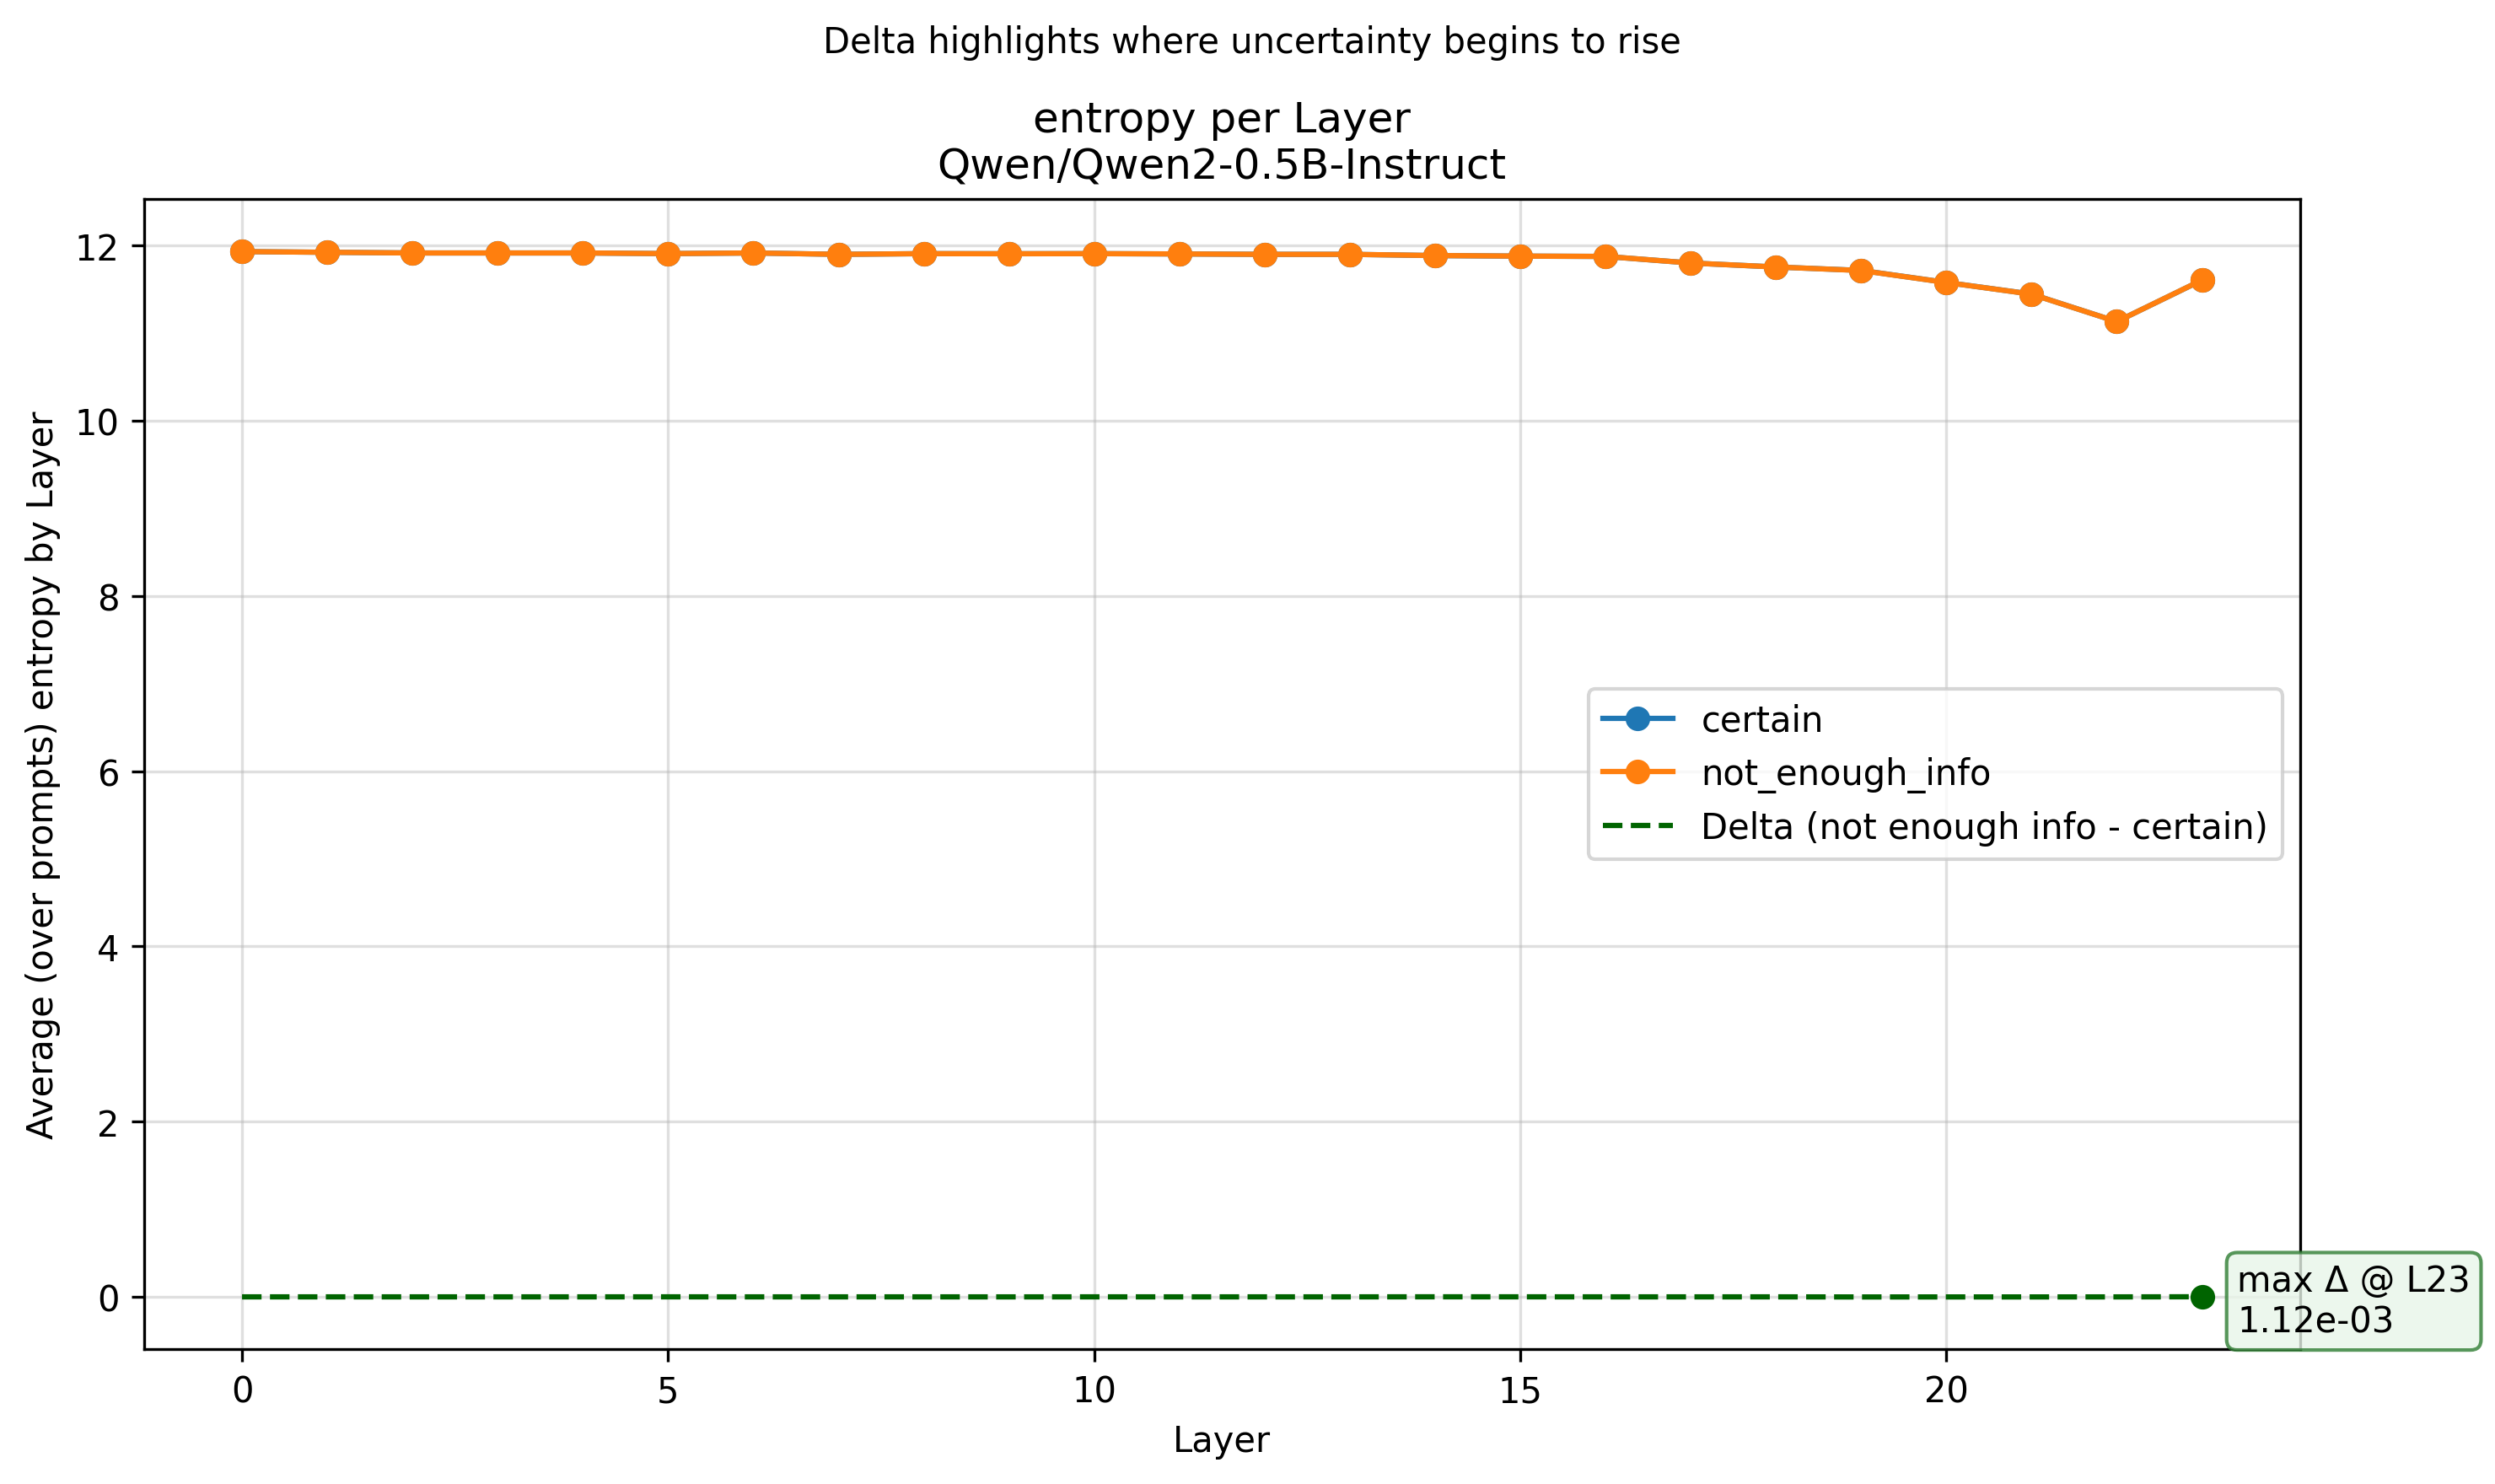

The table this chart was drawn from, first rows:
Layer, certain, not_enough_info
0, 11.93, 11.93
1, 11.92, 11.92
2, 11.91, 11.91
3, 11.91, 11.91
4, 11.91, 11.91
5, 11.91, 11.91
6, 11.91, 11.91
7, 11.9, 11.9
8, 11.91, 11.91
9, 11.91, 11.91
10, 11.91, 11.91
11, 11.9, 11.9
12, 11.9, 11.9
13, 11.9, 11.9
14, 11.88, 11.88
15, 11.88, 11.88
16, 11.87, 11.87
17, 11.8, 11.8
18, 11.75, 11.75
19, 11.71, 11.71
20, 11.58, 11.58
21, 11.44, 11.44
22, 11.13, 11.13
23, 11.6, 11.6
